Run: headless pygame with SDL's dummy video driver; simulated clock (each Clock.tick advances the game by its frame time, no real sleeping); random seed 0; keys injected as events and as key.get_pressed() state; no mouse input.
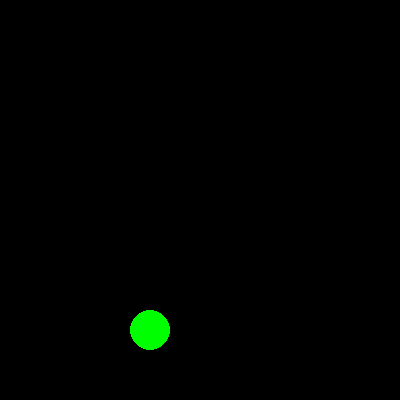
Frame 1 of 4 · flips 1–60 · no input
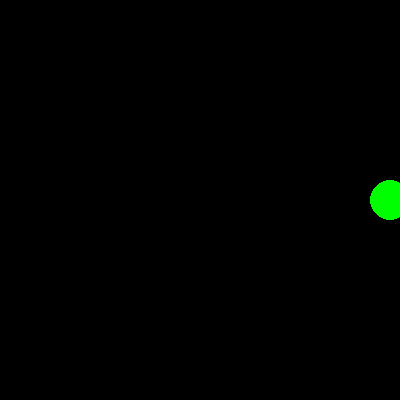
Frame 2 of 4 · flips 61–180 · tapped SPACE, RETURN · held RIGHT (→), D
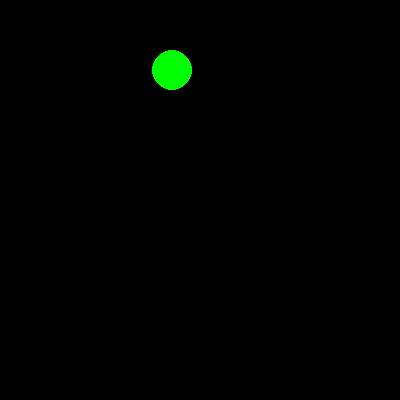
Frame 3 of 4 · flips 181–300 · held DOWN (↓), S
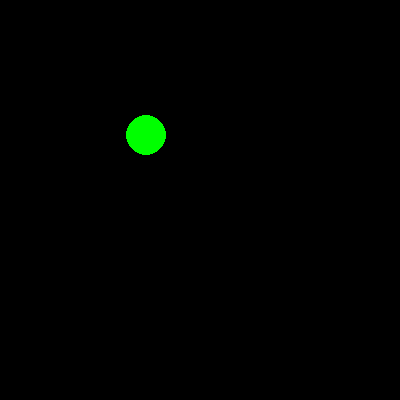
Frame 4 of 4 · flips 301–420 · held LEFT (←), A, UP (↑), W

The pygame program that drew these frames:

import pygame

pygame.init()

SIZE = (400,400)
BLACK = [0,0,0]
GREEN = [0,255,0]

screen = pygame.display.set_mode(SIZE)
pygame.display.set_caption("14 juin 2017")

done = False

xVector = 2
yVector = 5

xCoord = 10
yCoord = 10

largeur = 40
hauteur = 40



while not done:
	for event in pygame.event.get():
		if event.type == pygame.QUIT:
			done = True

	keys = pygame.key.get_pressed()
	if keys[pygame.K_ESCAPE]:
		done = True
	
	xCoord += xVector
	yCoord += yVector
	screen.fill(BLACK)
	pygame.draw.ellipse(screen, GREEN, (xCoord, yCoord,largeur,hauteur))
	pygame.display.update()

	if xCoord > SIZE[0]:
		xCoord = SIZE[0] - largeur
		xVector = -xVector
	if yCoord > SIZE[1]:
		yCoord = SIZE[1] - hauteur
		yVector = -yVector
	if xCoord < 0:
		xCoord = 0 + largeur
		xVector = -xVector
	if yCoord < 0:
		yCoord = 0 + hauteur
		yVector = -yVector	

pygame.quit()
